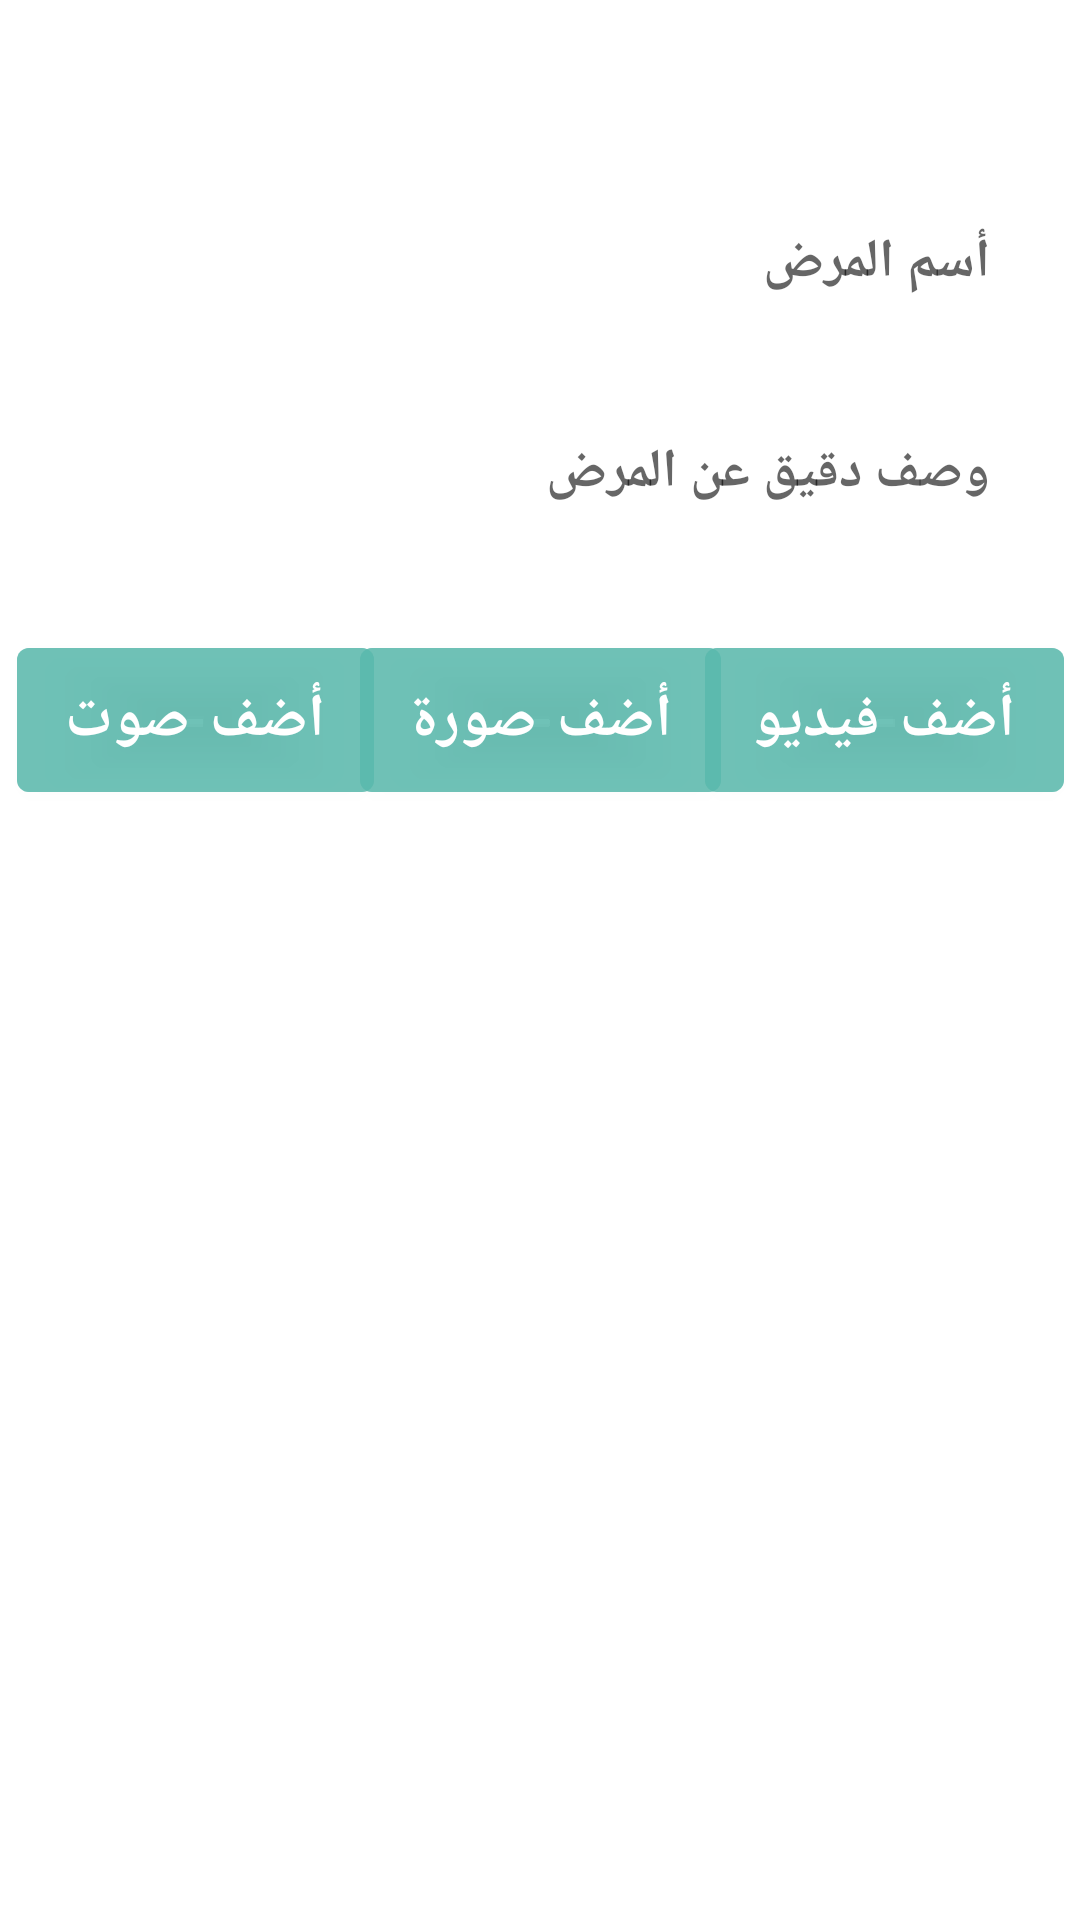

Android layout source for this screen:
<!-- AndroidManifest.xml: application theme Theme.Firbase -->
<!-- res/layout/fragment_add_article.xml -->
<?xml version="1.0" encoding="utf-8"?>
<androidx.constraintlayout.widget.ConstraintLayout xmlns:android="http://schemas.android.com/apk/res/android"
    xmlns:app="http://schemas.android.com/apk/res-auto"
    xmlns:tools="http://schemas.android.com/tools"
    android:layout_width="match_parent"
    android:layout_height="match_parent"
    android:layoutDirection="rtl"
    tools:context=".fragment_admin.AddArticleFragment">

    <EditText
        android:id="@+id/txtName"
        android:layout_width="match_parent"
        android:layout_height="55dp"
        android:layout_marginStart="20dp"
        android:layout_marginTop="60dp"
        android:layout_marginEnd="20dp"
        android:ems="10"
        android:hint="أسم المرض"
        android:background="@drawable/edit_text_background"
        android:padding="10dp"
        android:inputType="textPersonName"
        android:textStyle="bold"
        app:layout_constraintEnd_toEndOf="parent"
        app:layout_constraintHorizontal_bias="0.0"
        app:layout_constraintStart_toStartOf="parent"
        app:layout_constraintTop_toTopOf="parent" />

    <EditText
        android:id="@+id/txtDescription"
        android:layout_width="match_parent"
        android:layout_height="55dp"
        android:layout_marginStart="20dp"
        android:layout_marginTop="15dp"
        android:layout_marginEnd="20dp"
        android:ems="10"
        android:background="@drawable/edit_text_background"
        android:padding="10dp"
        android:hint="وصف دقيق عن المرض"
        android:inputType="textPersonName"
        android:textStyle="bold"
        app:layout_constraintEnd_toEndOf="parent"
        app:layout_constraintHorizontal_bias="1.0"
        app:layout_constraintStart_toStartOf="parent"
        app:layout_constraintTop_toBottomOf="@+id/txtName" />

    <Button
        android:id="@+id/btnAdd"
        android:layout_width="wrap_content"
        android:layout_height="60dp"
        android:layout_marginBottom="50dp"
        android:text="أضف التصنيف"
        android:textColor="@color/white"
        android:background="@drawable/theme_button"
        android:textSize="20sp"
        android:textStyle="bold"
        app:layout_constraintBottom_toBottomOf="parent"
        app:layout_constraintEnd_toEndOf="parent"
        app:layout_constraintStart_toStartOf="parent" />

    <Button
        android:id="@+id/btnAddImg"
        android:layout_width="wrap_content"
        android:layout_height="60dp"
        android:layout_marginTop="25dp"
        android:backgroundTint="#A45BBAAD"
        android:text="أضف صورة"
        android:textSize="20sp"
        android:textStyle="bold"
        app:layout_constraintEnd_toEndOf="parent"
        app:layout_constraintHorizontal_bias="0.5"
        app:layout_constraintStart_toStartOf="parent"
        app:layout_constraintTop_toBottomOf="@+id/txtDescription" />

    <Button
        android:id="@+id/btnAddVideo"
        android:layout_width="wrap_content"
        android:layout_height="60dp"
        android:layout_marginStart="-235dp"
        android:backgroundTint="#A45BBAAD"
        android:text="أضف فيديو"
        android:textSize="20sp"
        android:textStyle="bold"
        app:layout_constraintBaseline_toBaselineOf="@+id/btnAddImg"
        app:layout_constraintStart_toEndOf="@+id/btnAddImg" />

    <Button
        android:id="@+id/btnAddAudio"
        android:layout_width="wrap_content"
        android:layout_height="60dp"
        android:layout_marginEnd="-235dp"
        android:backgroundTint="#A45BBAAD"
        android:text="أضف صوت"
        android:textSize="20sp"
        android:textStyle="bold"
        app:layout_constraintBaseline_toBaselineOf="@+id/btnAddImg"
        app:layout_constraintEnd_toStartOf="@+id/btnAddImg" />

    <ImageView
        android:id="@+id/imgAudio"
        android:layout_width="50dp"
        android:layout_height="50dp"
        android:layout_marginStart="36dp"
        android:layout_marginTop="4dp"
        app:layout_constraintStart_toStartOf="@+id/btnAddAudio"
        app:layout_constraintTop_toBottomOf="@+id/btnAddAudio"
        tools:src="@tools:sample/avatars" />

    <ImageView
        android:id="@+id/img"
        android:layout_width="50dp"
        android:layout_height="50dp"
        android:layout_marginStart="36dp"
        android:layout_marginTop="4dp"
        app:layout_constraintStart_toStartOf="@+id/btnAddImg"
        app:layout_constraintTop_toBottomOf="@+id/btnAddImg"
        tools:src="@tools:sample/avatars" />

    <ImageView
        android:id="@+id/imgVideo"
        android:layout_width="50dp"
        android:layout_height="50dp"
        android:layout_marginStart="36dp"
        android:layout_marginTop="4dp"
        app:layout_constraintStart_toStartOf="@+id/btnAddVideo"
        app:layout_constraintTop_toBottomOf="@+id/btnAddVideo"
        tools:src="@tools:sample/avatars" />

    <ImageView
        android:id="@+id/img1"
        tools:ignore="MissingConstraints"
        android:layout_width="212dp"
        android:layout_height="154dp"
        android:layout_marginTop="16dp"
        android:layout_marginEnd="100dp"
        android:visibility="invisible"
        app:layout_constraintEnd_toEndOf="parent"
        app:layout_constraintTop_toBottomOf="@+id/img"
        tools:src="@tools:sample/avatars"
        />


</androidx.constraintlayout.widget.ConstraintLayout>
<!-- resources referenced by this layout -->
<resources>
  <color name="white">#FFFFFFFF</color>
  <style name="Theme.Firbase" parent="Theme.MaterialComponents.DayNight.NoActionBar">
          
          <item name="colorPrimary">@color/red</item>
          <item name="colorPrimaryVariant">#9E9497</item>
          <item name="colorOnPrimary">@color/white</item>
          
          <item name="colorSecondary">@color/teal_200</item>
          <item name="colorSecondaryVariant">@color/teal_700</item>
          <item name="colorOnSecondary">@color/black</item>
          
          <item name="android:statusBarColor" tools:targetApi="l">#53BF9D</item>
          
      </style>
  <color name="red">#F94C66</color>
  <color name="teal_200">#FF03DAC5</color>
  <color name="teal_700">#FF018786</color>
  <color name="black">#FF000000</color>
</resources>
